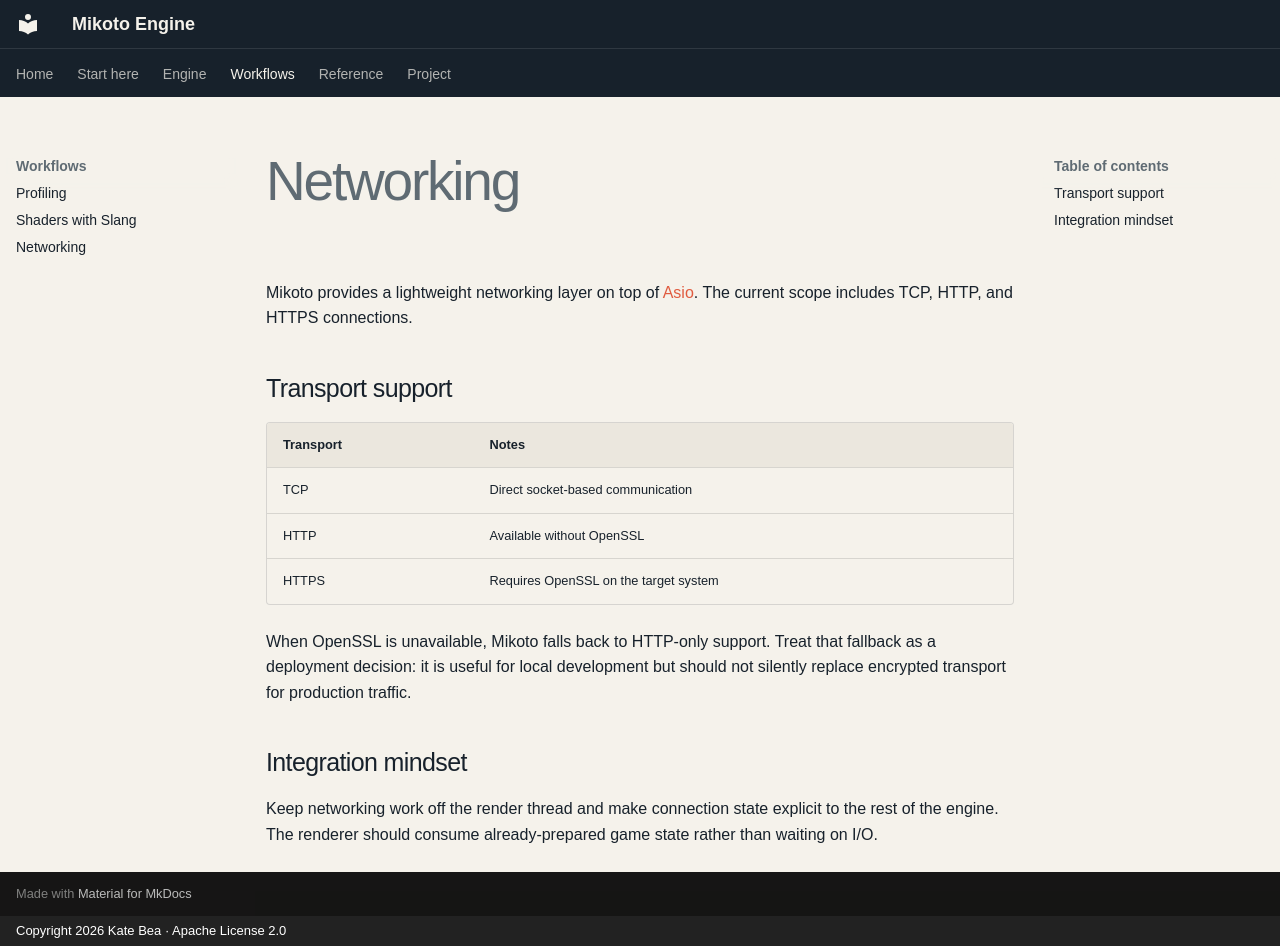

repository: kateBea/Mikoto-Website · page: workflows/networking/index.html · generator: mkdocs · copyright: Copyright 2026 Kate Bea · Apache License 2.0

# Networking

Mikoto provides a lightweight networking layer on top of [Asio](https://github.com/chriskohlhoff/asio). The current scope includes TCP, HTTP, and HTTPS connections.

## Transport support

| Transport | Notes |
| --- | --- |
| TCP | Direct socket-based communication |
| HTTP | Available without OpenSSL |
| HTTPS | Requires OpenSSL on the target system |

When OpenSSL is unavailable, Mikoto falls back to HTTP-only support. Treat that fallback as a deployment decision: it is useful for local development but should not silently replace encrypted transport for production traffic.

## Integration mindset

Keep networking work off the render thread and make connection state explicit to the rest of the engine. The renderer should consume already-prepared game state rather than waiting on I/O.
